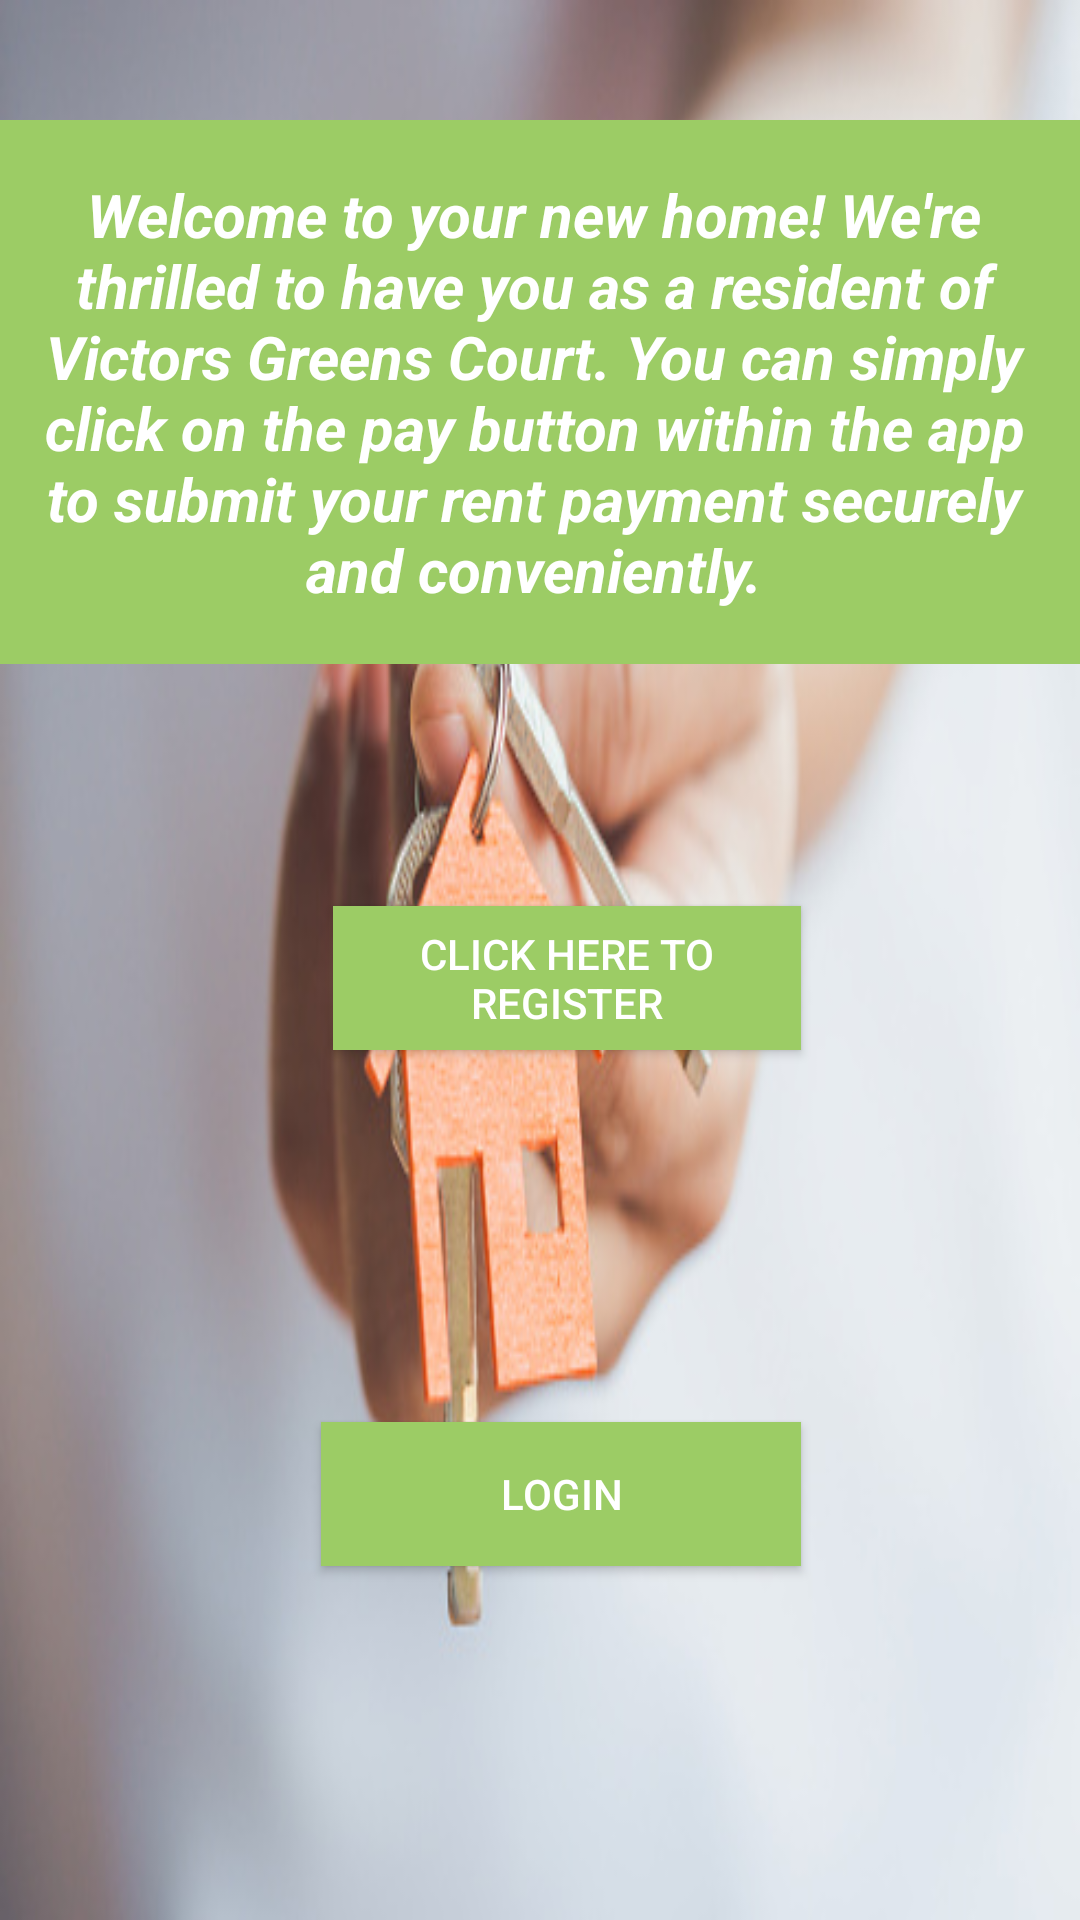

Android layout source for this screen:
<!-- AndroidManifest.xml: application theme Theme.RentCollectionApp -->
<!-- res/layout/activity_main.xml -->
<?xml version="1.0" encoding="utf-8"?>
<RelativeLayout xmlns:android="http://schemas.android.com/apk/res/android"
    xmlns:app="http://schemas.android.com/apk/res-auto"
    xmlns:tools="http://schemas.android.com/tools"
    android:layout_width="match_parent"
    android:layout_height="match_parent"
    android:background="@drawable/v3"
    tools:context=".MainActivity">


    <androidx.appcompat.widget.AppCompatButton
        android:id="@+id/btnLogin"
        android:layout_width="match_parent"
        android:layout_height="wrap_content"
        android:layout_alignParentStart="true"
        android:layout_alignParentEnd="true"
        android:layout_alignParentBottom="true"
        android:layout_centerHorizontal="true"
        android:layout_marginStart="107dp"
        android:layout_marginEnd="93dp"
        android:layout_marginBottom="118dp"
        android:background="#9CCC65"
        android:text="Login"
        android:textColor="@android:color/white" />

    <androidx.appcompat.widget.AppCompatButton
        android:id="@+id/btnRegister"
        android:layout_width="match_parent"
        android:layout_height="wrap_content"
        android:layout_alignStart="@+id/btnLogin"
        android:layout_alignParentTop="true"
        android:layout_alignParentEnd="true"
        android:layout_centerHorizontal="true"
        android:layout_marginStart="4dp"
        android:layout_marginTop="302dp"
        android:layout_marginEnd="93dp"
        android:background="#9CCC65"
        android:text="Click Here To Register"
        android:textColor="@android:color/white" />

    <TextView
        android:id="@+id/textView"
        android:layout_width="match_parent"
        android:layout_height="wrap_content"
        android:layout_alignParentStart="true"
        android:layout_alignParentTop="true"
        android:layout_marginStart="-4dp"
        android:layout_marginTop="40dp"
        android:background="#9CCC65"
        android:padding="18sp"
        android:shadowColor="@android:color/holo_green_light"
        android:text="Welcome to your new home! We're thrilled to have you as a resident of Victors Greens Court. You can simply click on the pay button within the app to submit your rent payment securely and conveniently."
        android:textAlignment="center"
        android:textAllCaps="false"
        android:textColor="@color/white"
        android:textSize="20sp"
        android:textStyle="bold|italic"
        android:visibility="visible"
        tools:visibility="visible" />


</RelativeLayout>
<!-- resources referenced by this layout -->
<resources>
  <color name="white">#FFFFFFFF</color>
  <!-- drawable v3: jpg bitmap (drawable-v24, 46063 bytes) -->
  <style name="Theme.RentCollectionApp" parent="Theme.AppCompat.DayNight.NoActionBar">
          
          <item name="colorPrimary">@color/purple_500</item>
          <item name="colorPrimaryVariant">@color/purple_700</item>
          <item name="colorOnPrimary">@color/white</item>
          
          <item name="colorSecondary">@color/teal_200</item>
          <item name="colorSecondaryVariant">@color/teal_700</item>
          <item name="colorOnSecondary">@color/black</item>
          
          <item name="android:statusBarColor">?attr/colorPrimaryVariant</item>
          
      </style>
  <color name="purple_500">#FF6200EE</color>
  <color name="purple_700">#FF3700B3</color>
  <color name="teal_200">#FF03DAC5</color>
  <color name="teal_700">#FF018786</color>
  <color name="black">#FF000000</color>
</resources>
